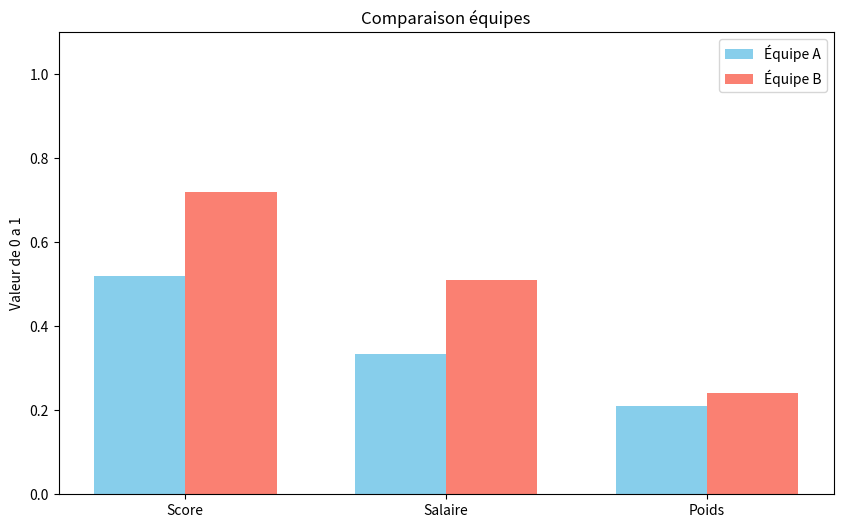

The matplotlib source for this figure:
import matplotlib.pyplot as plt
import numpy as np

equipe_A = [0.52, 0.335, 0.21]
equipe_B = [0.72, 0.51, 0.24]

categories = ['Score', 'Salaire', 'Poids']
x = np.arange(len(categories))
width = 0.35

fig, ax = plt.subplots(figsize=(10, 6))

rects1 = ax.bar(x - width/2, equipe_A, width, label='Équipe A', color='skyblue')
rects2 = ax.bar(x + width/2, equipe_B, width, label='Équipe B', color='salmon')

ax.set_ylabel('Valeur de 0 a 1')
ax.set_title('Comparaison équipes')
ax.set_xticks(x)
ax.set_xticklabels(categories)
ax.set_ylim(0, 1.1)
ax.legend()

plt.show()
